Labelled photos from "raw", an image-classification folder in nat-cybe/BatikLens. The possible labels are: batik barong, batik cendrawasih, batik ceplok, batik dayak, batik geblek renteng, batik insang, batik kawung, batik lereng, batik nitik, batik ondel-ondel, batik pala, batik parang, batik pintu aceh, batik poleng, batik pring sedawung, batik sidoluhur, batik sidomukti, batik tambal, batik truntum.

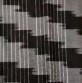
Label: batik insang

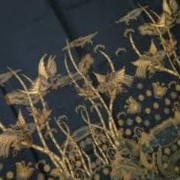
Label: batik pring sedawung

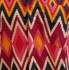
Label: batik insang

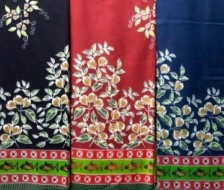
Label: batik pala

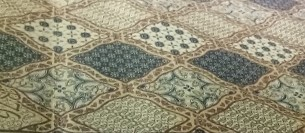
Label: batik sidoluhur

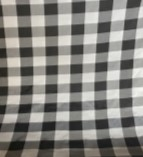
Label: batik poleng
